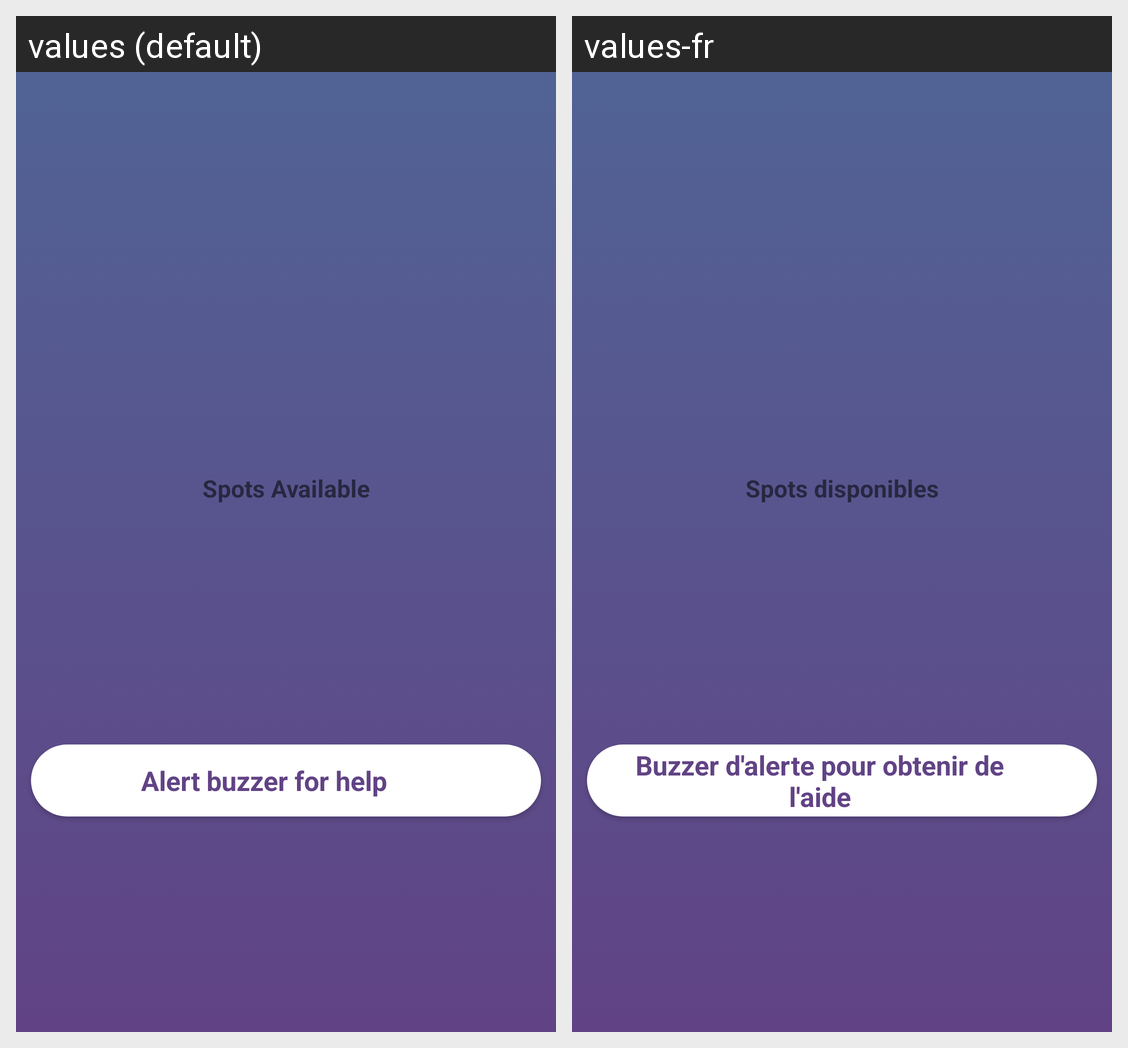

This grid shows one Android layout under two languages. Give, for every string resource on the screen, its name, the default text and each shown locale's text.
Android screen res/layout/activity_parking_lot.xml rendered under 2 locales, left to right: values (default), values-fr. Device: Nexus 5 (rendered at 1080×1920; each locale shown at half size, 540×960, under a caption strip naming it); theme AppTheme.
Strings drawn on this screen, with the default value and each locale's value (text and hints the layout hard-codes, and strings that could not be matched under every locale, appear in the picture but are not listed):

parkinglot_available
  values: Spots Available
  values-fr: Spots disponibles

parkinglot_help
  values: Alert buzzer for help
  values-fr: Buzzer d'alerte pour obtenir de l'aide
